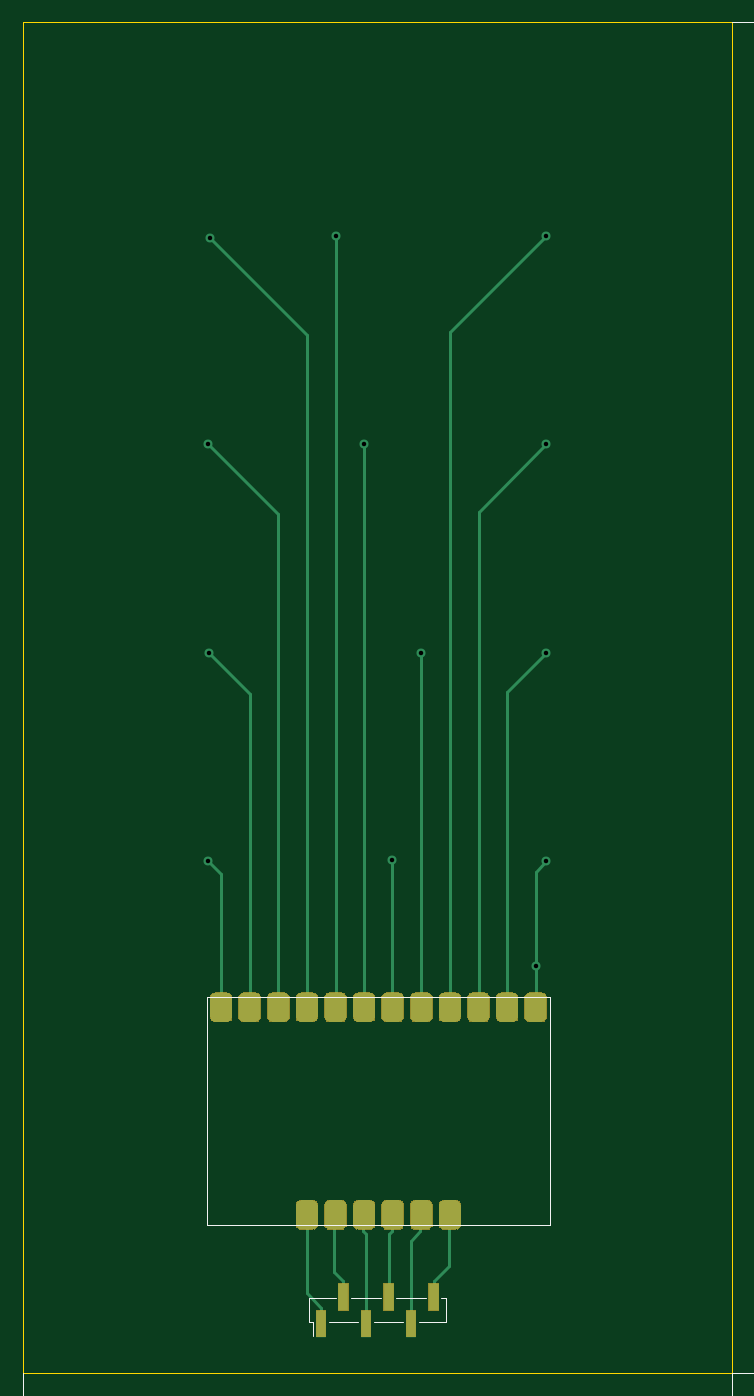
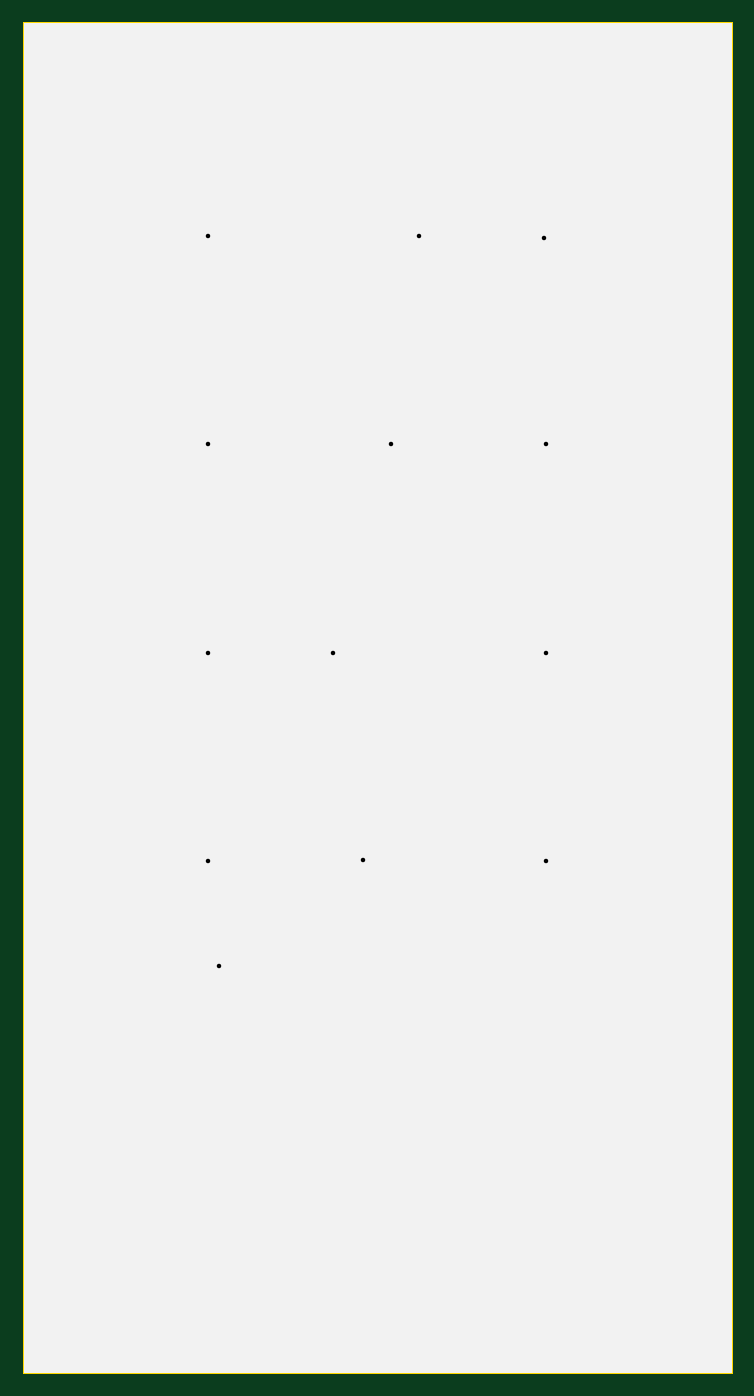
Circuit board: 9 layer files. Board 63.0 x 120.0 mm.
- bottom_copper: Touch-Flaeche-B_Cu.gbr (6160 bytes)
- bottom_mask: Touch-Flaeche-B_Mask.gbr (504 bytes)
- bottom_silk: Touch-Flaeche-B_SilkS.gbr (791 bytes)
- outline: Touch-Flaeche-Edge_Cuts.gbr (735 bytes)
- top_copper: Touch-Flaeche-F_Cu.gbr (12243 bytes)
- top_mask: Touch-Flaeche-F_Mask.gbr (73560 bytes)
- top_silk: Touch-Flaeche-F_SilkS.gbr (9012 bytes)
- drill: Touch-Flaeche-NPTH.drl (269 bytes)
- drill: Touch-Flaeche-PTH.drl (486 bytes)

=== bottom_copper: Touch-Flaeche-B_Cu.gbr ===
G04 #@! TF.GenerationSoftware,KiCad,Pcbnew,(5.1.7)-1*
G04 #@! TF.CreationDate,2020-11-09T16:31:24+01:00*
G04 #@! TF.ProjectId,Touch-Flaeche,546f7563-682d-4466-9c61-656368652e6b,0.1*
G04 #@! TF.SameCoordinates,Original*
G04 #@! TF.FileFunction,Copper,L2,Bot*
G04 #@! TF.FilePolarity,Positive*
%FSLAX46Y46*%
G04 Gerber Fmt 4.6, Leading zero omitted, Abs format (unit mm)*
G04 Created by KiCad (PCBNEW (5.1.7)-1) date 2020-11-09 16:31:24*
%MOMM*%
%LPD*%
G01*
G04 APERTURE LIST*
G04 #@! TA.AperFunction,ViaPad*
%ADD10C,0.800000*%
G04 #@! TD*
G04 APERTURE END LIST*
G04 #@! TA.AperFunction,SMDPad,CuDef*
G36*
G01*
X93000000Y-145814000D02*
X93000000Y-113786000D01*
G75*
G02*
X93986000Y-112800000I986000J0D01*
G01*
X150014000Y-112800000D01*
G75*
G02*
X151000000Y-113786000I0J-986000D01*
G01*
X151000000Y-145814000D01*
G75*
G02*
X150014000Y-146800000I-986000J0D01*
G01*
X93986000Y-146800000D01*
G75*
G02*
X93000000Y-145814000I0J986000D01*
G01*
G37*
G04 #@! TD.AperFunction*
G04 #@! TA.AperFunction,SMDPad,CuDef*
G36*
G01*
X133000000Y-106531300D02*
X133000000Y-91868700D01*
G75*
G02*
X134018700Y-90850000I1018700J0D01*
G01*
X149981300Y-90850000D01*
G75*
G02*
X151000000Y-91868700I0J-1018700D01*
G01*
X151000000Y-106531300D01*
G75*
G02*
X149981300Y-107550000I-1018700J0D01*
G01*
X134018700Y-107550000D01*
G75*
G02*
X133000000Y-106531300I0J1018700D01*
G01*
G37*
G04 #@! TD.AperFunction*
G04 #@! TA.AperFunction,SMDPad,CuDef*
G36*
G01*
X133000000Y-88031300D02*
X133000000Y-73368700D01*
G75*
G02*
X134018700Y-72350000I1018700J0D01*
G01*
X149981300Y-72350000D01*
G75*
G02*
X151000000Y-73368700I0J-1018700D01*
G01*
X151000000Y-88031300D01*
G75*
G02*
X149981300Y-89050000I-1018700J0D01*
G01*
X134018700Y-89050000D01*
G75*
G02*
X133000000Y-88031300I0J1018700D01*
G01*
G37*
G04 #@! TD.AperFunction*
G04 #@! TA.AperFunction,SMDPad,CuDef*
G36*
G01*
X133000000Y-69531300D02*
X133000000Y-54868700D01*
G75*
G02*
X134018700Y-53850000I1018700J0D01*
G01*
X149981300Y-53850000D01*
G75*
G02*
X151000000Y-54868700I0J-1018700D01*
G01*
X151000000Y-69531300D01*
G75*
G02*
X149981300Y-70550000I-1018700J0D01*
G01*
X134018700Y-70550000D01*
G75*
G02*
X133000000Y-69531300I0J1018700D01*
G01*
G37*
G04 #@! TD.AperFunction*
G04 #@! TA.AperFunction,SMDPad,CuDef*
G36*
G01*
X133000000Y-51031300D02*
X133000000Y-36368700D01*
G75*
G02*
X134018700Y-35350000I1018700J0D01*
G01*
X149981300Y-35350000D01*
G75*
G02*
X151000000Y-36368700I0J-1018700D01*
G01*
X151000000Y-51031300D01*
G75*
G02*
X149981300Y-52050000I-1018700J0D01*
G01*
X134018700Y-52050000D01*
G75*
G02*
X133000000Y-51031300I0J1018700D01*
G01*
G37*
G04 #@! TD.AperFunction*
G04 #@! TA.AperFunction,SMDPad,CuDef*
G36*
G01*
X113000000Y-88031300D02*
X113000000Y-73368700D01*
G75*
G02*
X114018700Y-72350000I1018700J0D01*
G01*
X129981300Y-72350000D01*
G75*
G02*
X131000000Y-73368700I0J-1018700D01*
G01*
X131000000Y-88031300D01*
G75*
G02*
X129981300Y-89050000I-1018700J0D01*
G01*
X114018700Y-89050000D01*
G75*
G02*
X113000000Y-88031300I0J1018700D01*
G01*
G37*
G04 #@! TD.AperFunction*
G04 #@! TA.AperFunction,SMDPad,CuDef*
G36*
G01*
X113000000Y-106531300D02*
X113000000Y-91868700D01*
G75*
G02*
X114018700Y-90850000I1018700J0D01*
G01*
X129981300Y-90850000D01*
G75*
G02*
X131000000Y-91868700I0J-1018700D01*
G01*
X131000000Y-106531300D01*
G75*
G02*
X129981300Y-107550000I-1018700J0D01*
G01*
X114018700Y-107550000D01*
G75*
G02*
X113000000Y-106531300I0J1018700D01*
G01*
G37*
G04 #@! TD.AperFunction*
G04 #@! TA.AperFunction,SMDPad,CuDef*
G36*
G01*
X113000000Y-69531300D02*
X113000000Y-54868700D01*
G75*
G02*
X114018700Y-53850000I1018700J0D01*
G01*
X129981300Y-53850000D01*
G75*
G02*
X131000000Y-54868700I0J-1018700D01*
G01*
X131000000Y-69531300D01*
G75*
G02*
X129981300Y-70550000I-1018700J0D01*
G01*
X114018700Y-70550000D01*
G75*
G02*
X113000000Y-69531300I0J1018700D01*
G01*
G37*
G04 #@! TD.AperFunction*
G04 #@! TA.AperFunction,SMDPad,CuDef*
G36*
G01*
X113000000Y-51031300D02*
X113000000Y-36368700D01*
G75*
G02*
X114018700Y-35350000I1018700J0D01*
G01*
X129981300Y-35350000D01*
G75*
G02*
X131000000Y-36368700I0J-1018700D01*
G01*
X131000000Y-51031300D01*
G75*
G02*
X129981300Y-52050000I-1018700J0D01*
G01*
X114018700Y-52050000D01*
G75*
G02*
X113000000Y-51031300I0J1018700D01*
G01*
G37*
G04 #@! TD.AperFunction*
G04 #@! TA.AperFunction,SMDPad,CuDef*
G36*
G01*
X93000000Y-51031300D02*
X93000000Y-36368700D01*
G75*
G02*
X94018700Y-35350000I1018700J0D01*
G01*
X109981300Y-35350000D01*
G75*
G02*
X111000000Y-36368700I0J-1018700D01*
G01*
X111000000Y-51031300D01*
G75*
G02*
X109981300Y-52050000I-1018700J0D01*
G01*
X94018700Y-52050000D01*
G75*
G02*
X93000000Y-51031300I0J1018700D01*
G01*
G37*
G04 #@! TD.AperFunction*
G04 #@! TA.AperFunction,SMDPad,CuDef*
G36*
G01*
X93000000Y-69531300D02*
X93000000Y-54868700D01*
G75*
G02*
X94018700Y-53850000I1018700J0D01*
G01*
X109981300Y-53850000D01*
G75*
G02*
X111000000Y-54868700I0J-1018700D01*
G01*
X111000000Y-69531300D01*
G75*
G02*
X109981300Y-70550000I-1018700J0D01*
G01*
X94018700Y-70550000D01*
G75*
G02*
X93000000Y-69531300I0J1018700D01*
G01*
G37*
G04 #@! TD.AperFunction*
G04 #@! TA.AperFunction,SMDPad,CuDef*
G36*
G01*
X93000000Y-88031300D02*
X93000000Y-73368700D01*
G75*
G02*
X94018700Y-72350000I1018700J0D01*
G01*
X109981300Y-72350000D01*
G75*
G02*
X111000000Y-73368700I0J-1018700D01*
G01*
X111000000Y-88031300D01*
G75*
G02*
X109981300Y-89050000I-1018700J0D01*
G01*
X94018700Y-89050000D01*
G75*
G02*
X93000000Y-88031300I0J1018700D01*
G01*
G37*
G04 #@! TD.AperFunction*
G04 #@! TA.AperFunction,SMDPad,CuDef*
G36*
G01*
X93000000Y-106531300D02*
X93000000Y-91868700D01*
G75*
G02*
X94018700Y-90850000I1018700J0D01*
G01*
X109981300Y-90850000D01*
G75*
G02*
X111000000Y-91868700I0J-1018700D01*
G01*
X111000000Y-106531300D01*
G75*
G02*
X109981300Y-107550000I-1018700J0D01*
G01*
X94018700Y-107550000D01*
G75*
G02*
X93000000Y-106531300I0J1018700D01*
G01*
G37*
G04 #@! TD.AperFunction*
D10*
X136070000Y-114730000D03*
X137000000Y-105400000D03*
X137000000Y-86900000D03*
X137000000Y-68400000D03*
X137000000Y-49900000D03*
X125900000Y-86900000D03*
X123300000Y-105300000D03*
X120800000Y-68400000D03*
X118300000Y-49900000D03*
X107150000Y-50050000D03*
X107000000Y-68400000D03*
X107050000Y-86950000D03*
X107000000Y-105400000D03*
M02*

=== bottom_mask: Touch-Flaeche-B_Mask.gbr ===
G04 #@! TF.GenerationSoftware,KiCad,Pcbnew,(5.1.7)-1*
G04 #@! TF.CreationDate,2020-11-09T16:31:24+01:00*
G04 #@! TF.ProjectId,Touch-Flaeche,546f7563-682d-4466-9c61-656368652e6b,0.1*
G04 #@! TF.SameCoordinates,Original*
G04 #@! TF.FileFunction,Soldermask,Bot*
G04 #@! TF.FilePolarity,Negative*
%FSLAX46Y46*%
G04 Gerber Fmt 4.6, Leading zero omitted, Abs format (unit mm)*
G04 Created by KiCad (PCBNEW (5.1.7)-1) date 2020-11-09 16:31:24*
%MOMM*%
%LPD*%
G01*
G04 APERTURE LIST*
G04 APERTURE END LIST*
M02*

=== bottom_silk: Touch-Flaeche-B_SilkS.gbr ===
G04 #@! TF.GenerationSoftware,KiCad,Pcbnew,(5.1.7)-1*
G04 #@! TF.CreationDate,2020-11-09T16:31:24+01:00*
G04 #@! TF.ProjectId,Touch-Flaeche,546f7563-682d-4466-9c61-656368652e6b,0.1*
G04 #@! TF.SameCoordinates,Original*
G04 #@! TF.FileFunction,Legend,Bot*
G04 #@! TF.FilePolarity,Positive*
%FSLAX46Y46*%
G04 Gerber Fmt 4.6, Leading zero omitted, Abs format (unit mm)*
G04 Created by KiCad (PCBNEW (5.1.7)-1) date 2020-11-09 16:31:24*
%MOMM*%
%LPD*%
G01*
G04 APERTURE LIST*
%ADD10C,0.100000*%
G04 APERTURE END LIST*
D10*
G36*
X153400000Y-150800000D02*
G01*
X90600000Y-150800000D01*
X90600000Y-31000000D01*
X153400000Y-31000000D01*
X153400000Y-150800000D01*
G37*
X153400000Y-150800000D02*
X90600000Y-150800000D01*
X90600000Y-31000000D01*
X153400000Y-31000000D01*
X153400000Y-150800000D01*
M02*

=== outline: Touch-Flaeche-Edge_Cuts.gbr ===
G04 #@! TF.GenerationSoftware,KiCad,Pcbnew,(5.1.7)-1*
G04 #@! TF.CreationDate,2020-11-09T16:31:24+01:00*
G04 #@! TF.ProjectId,Touch-Flaeche,546f7563-682d-4466-9c61-656368652e6b,0.1*
G04 #@! TF.SameCoordinates,Original*
G04 #@! TF.FileFunction,Profile,NP*
%FSLAX46Y46*%
G04 Gerber Fmt 4.6, Leading zero omitted, Abs format (unit mm)*
G04 Created by KiCad (PCBNEW (5.1.7)-1) date 2020-11-09 16:31:24*
%MOMM*%
%LPD*%
G01*
G04 APERTURE LIST*
G04 #@! TA.AperFunction,Profile*
%ADD10C,0.050000*%
G04 #@! TD*
G04 APERTURE END LIST*
D10*
X90500000Y-150900000D02*
X90500000Y-30900000D01*
X153500000Y-150900000D02*
X90500000Y-150900000D01*
X153500000Y-30900000D02*
X153500000Y-150900000D01*
X90500000Y-30900000D02*
X153500000Y-30900000D01*
M02*

=== top_copper: Touch-Flaeche-F_Cu.gbr (12243 bytes, source omitted) ===
=== top_mask: Touch-Flaeche-F_Mask.gbr (73560 bytes, source omitted) ===
=== top_silk: Touch-Flaeche-F_SilkS.gbr (9012 bytes, source omitted) ===
=== drill: Touch-Flaeche-NPTH.drl ===
M48
; DRILL file {KiCad (5.1.7)-1} date 11/09/20 16:31:29
; FORMAT={-:-/ absolute / inch / decimal}
; #@! TF.CreationDate,2020-11-09T16:31:29+01:00
; #@! TF.GenerationSoftware,Kicad,Pcbnew,(5.1.7)-1
; #@! TF.FileFunction,NonPlated,1,2,NPTH
FMAT,2
INCH
%
G90
G05
T0
M30

=== drill: Touch-Flaeche-PTH.drl ===
M48
; DRILL file {KiCad (5.1.7)-1} date 11/09/20 16:31:29
; FORMAT={-:-/ absolute / inch / decimal}
; #@! TF.CreationDate,2020-11-09T16:31:29+01:00
; #@! TF.GenerationSoftware,Kicad,Pcbnew,(5.1.7)-1
; #@! TF.FileFunction,Plated,1,2,PTH
FMAT,2
INCH
T1C0.0157
%
G90
G05
T1
X4.2126Y-2.6929
X4.2126Y-4.1496
X4.2146Y-3.4232
X4.2185Y-1.9705
X4.6575Y-1.9646
X4.7559Y-2.6929
X4.8543Y-4.1457
X4.9567Y-3.4213
X5.3571Y-4.5169
X5.3937Y-1.9646
X5.3937Y-2.6929
X5.3937Y-3.4213
X5.3937Y-4.1496
T0
M30

